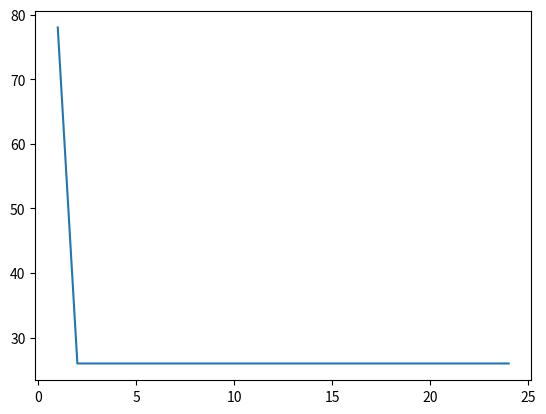

The script that saved this image:
### this code is for Brute force to find the best path with shortest distance
import math
import random
import matplotlib.pyplot as plt

def BF(mat):
    x=[]
    y=[]
    num_of_cities =len(mat) # number of cities
    best_path=[]            # shortest path
    best_dist=1000             # shortest distance
    # create an array have all point without start (0) and end (0)
    array=[]           
    for i in range(1,len(mat)):
        array.append(i)

    # get all path possible from arrangment   
    all_path=arrangement(array) 

    # add start (0) and end (0) in the array
    for arr in all_path:
        arr.insert(0,0)
        arr.append(0)
    k=1
    for now_path in all_path:
        now_distance=0
        for i in range(len(mat)):
            now_distance+=distances[now_path[i]][now_path[i+1]]
        if now_distance <best_dist:
            best_dist = now_distance
            best_path=now_path
        x.append(k)
        y.append(best_dist)
        k+=1
    plt.plot(x,y)
    plt.show()
    return best_path,best_dist

# arrangement function 
def arrangement(arr):
    if len(arr)==1:
        return [arr]
    result=[]
    for i in range(len(arr)):
        rest_arr=arr[:i]+arr[i+1:]
        rest_list=arrangement(rest_arr)
        lists = []
        for term in rest_list:
            lists.append(arr[i:i+1]+term)
        result +=lists
    return result
    


           #  0, 1, 2, 3, 4
distances =[[ 0, 1, 9,  8, 40], # 0
            [ 1, 0, 2, 35, 50], # 1
            [ 9, 2, 0, 30, 10], # 2
            [ 8, 35, 30, 0, 5], # 3
            [40, 50, 10, 5, 0]] # 4


best_path,best_dist = BF(distances)

print("最短路徑 : ",best_path)
print("最短距離 : ",best_dist)
